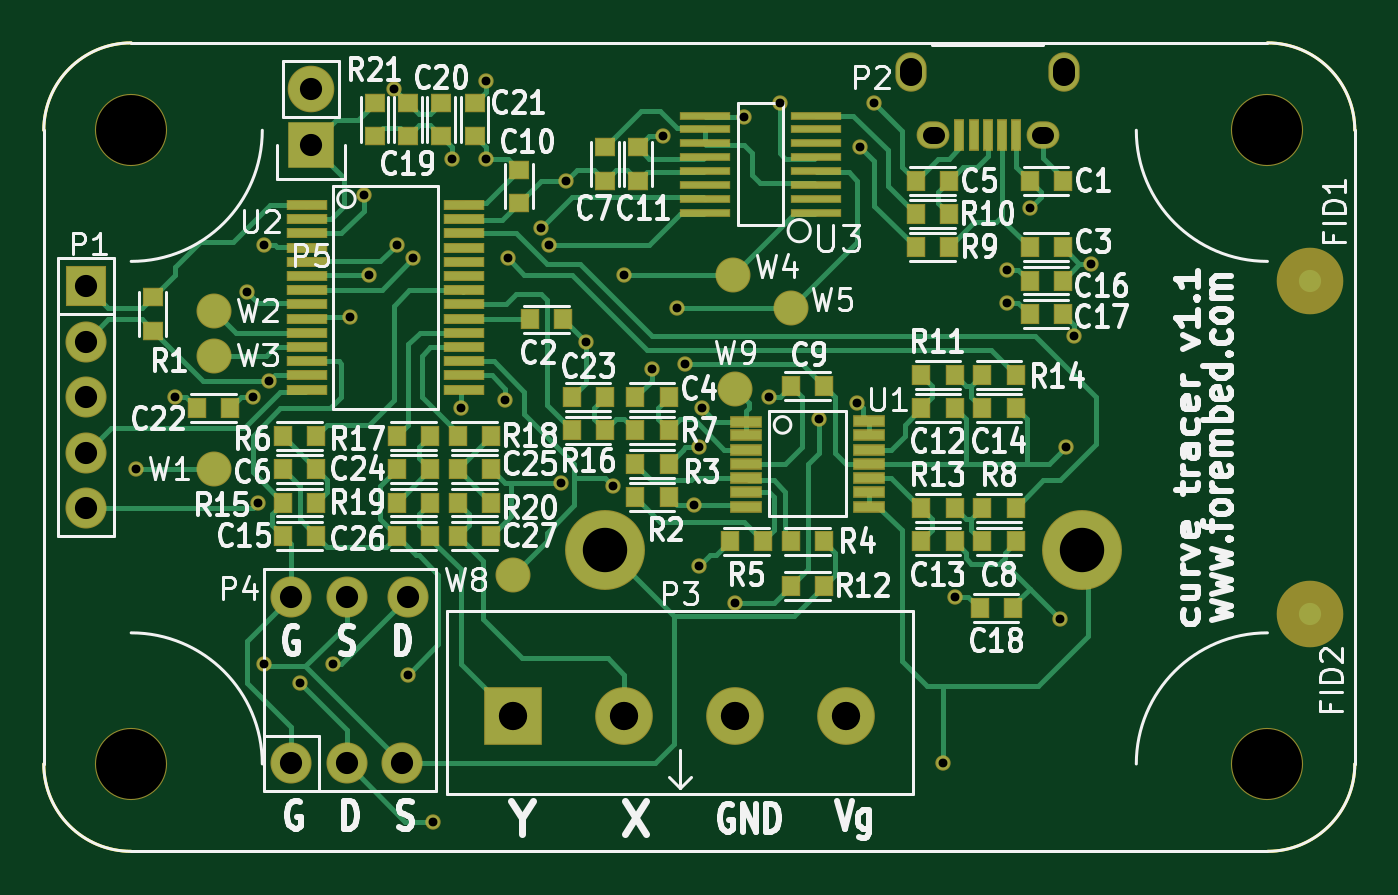
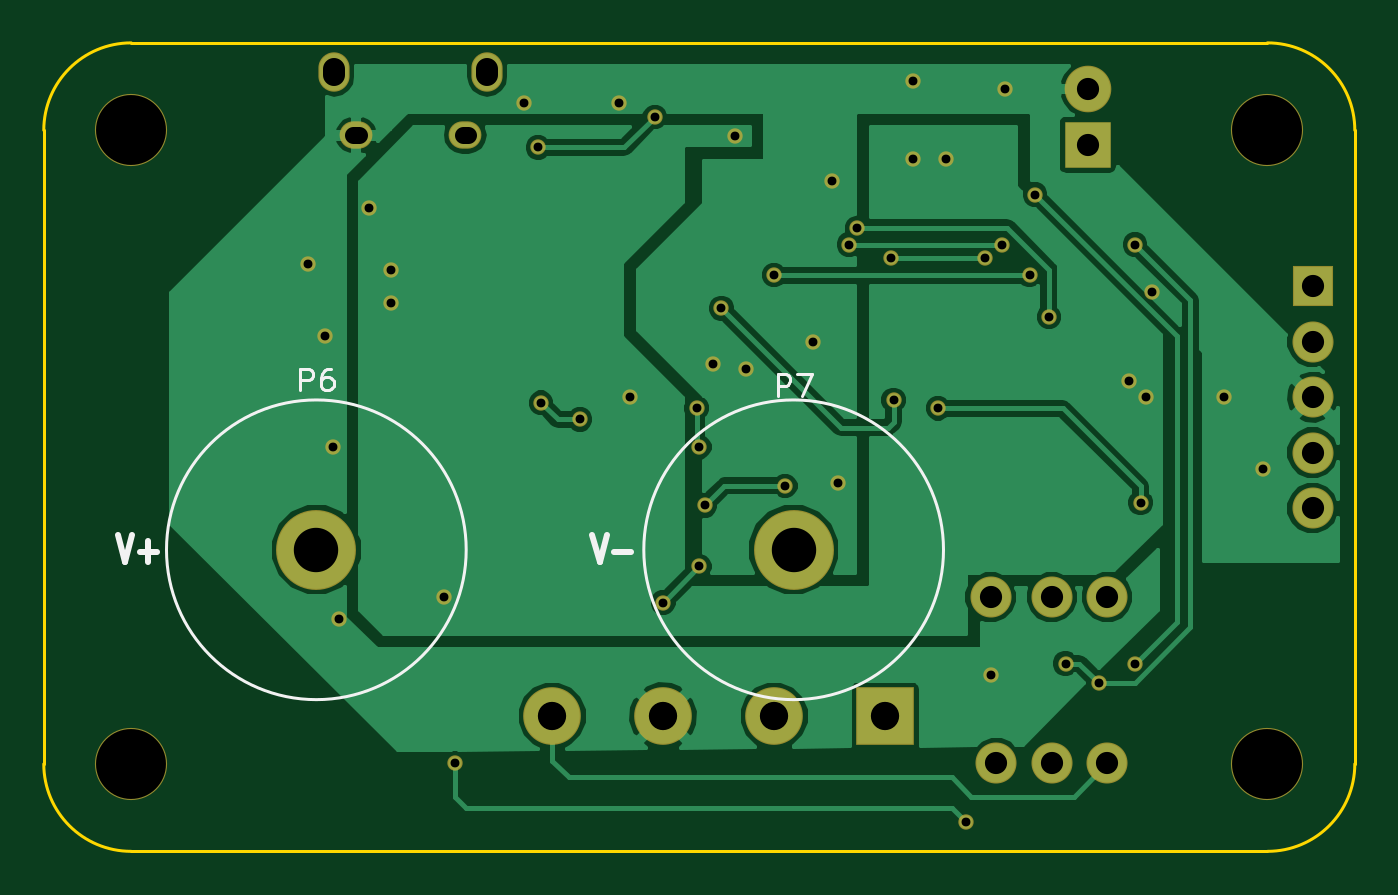
Circuit board: 9 layer files. Board 60.0 x 37.0 mm.
- bottom_copper: vi_curve_tracer-B.Cu.gbr (40685 bytes)
- bottom_mask: vi_curve_tracer-B.Mask.gbr (2474 bytes)
- bottom_silk: vi_curve_tracer-B.SilkS.gbr (1759 bytes)
- outline: vi_curve_tracer-Edge.Cuts.gbr (770 bytes)
- top_copper: vi_curve_tracer-F.Cu.gbr (27348 bytes)
- top_mask: vi_curve_tracer-F.Mask.gbr (6555 bytes)
- paste: vi_curve_tracer-F.Paste.gbr (4089 bytes)
- top_silk: vi_curve_tracer-F.SilkS.gbr (64081 bytes)
- drill: vi_curve_tracer.drl (1399 bytes)

=== bottom_copper: vi_curve_tracer-B.Cu.gbr (40685 bytes, source omitted) ===
=== bottom_mask: vi_curve_tracer-B.Mask.gbr ===
G04 #@! TF.FileFunction,Soldermask,Bot*
%FSLAX46Y46*%
G04 Gerber Fmt 4.6, Leading zero omitted, Abs format (unit mm)*
G04 Created by KiCad (PCBNEW 4.0.1-stable) date 6/20/2016 7:59:47 AM*
%MOMM*%
G01*
G04 APERTURE LIST*
%ADD10C,0.100000*%
%ADD11C,3.301600*%
%ADD12R,1.879600X1.879600*%
%ADD13C,1.879600*%
%ADD14O,1.501600X1.251600*%
%ADD15O,1.426600X1.801600*%
%ADD16R,2.133600X2.133600*%
%ADD17O,2.133600X2.133600*%
%ADD18R,2.641600X2.641600*%
%ADD19C,2.641600*%
%ADD20C,3.657600*%
%ADD21C,0.701600*%
G04 APERTURE END LIST*
D10*
D11*
X-26000000Y14500000D03*
X26000000Y14500000D03*
X26000000Y-14500000D03*
X-26000000Y-14500000D03*
D12*
X-28067000Y7366000D03*
D13*
X-28067000Y4826000D03*
X-28067000Y2286000D03*
X-28067000Y-254000D03*
X-28067000Y-2794000D03*
X-18669000Y-14478000D03*
X-16129000Y-14478000D03*
X-13589000Y-14478000D03*
X-13335000Y-6858000D03*
X-16129000Y-6858000D03*
X-18669000Y-6858000D03*
D14*
X15708000Y14265000D03*
X10708000Y14265000D03*
D15*
X16708000Y17165000D03*
X9708000Y17165000D03*
D16*
X-17780000Y13843000D03*
D17*
X-17780000Y16383000D03*
D18*
X-8509000Y-12319000D03*
D19*
X-3429000Y-12319000D03*
X1651000Y-12319000D03*
X6731000Y-12319000D03*
D20*
X17526000Y-4699000D03*
X-4318000Y-4699000D03*
D21*
X11684000Y-6858000D03*
X15113000Y10922000D03*
X-11303000Y13208000D03*
X-9779000Y13208000D03*
X-20447000Y2286000D03*
X14097000Y6604000D03*
X14097000Y8128000D03*
X-19685000Y3048000D03*
X-1651000Y14224000D03*
X3175000Y2286000D03*
X16510000Y-7874000D03*
X16764000Y0D03*
X-6350000Y-1651000D03*
X-13335000Y-10414000D03*
X-9779000Y16764000D03*
X-13970000Y16383000D03*
X17907000Y8382000D03*
X8001000Y15748000D03*
X-5207000Y4826000D03*
X-24003000Y2286000D03*
X17145000Y5080000D03*
X-20701000Y7112000D03*
X-25781000Y-1016000D03*
X-635000Y3810000D03*
X3683000Y15748000D03*
X-2159000Y3556000D03*
X-6096000Y12192000D03*
X-10922000Y1778000D03*
X-20193000Y-2540000D03*
X-254000Y-2667000D03*
X-3937000Y-1778000D03*
X2032000Y15113000D03*
X7366000Y13716000D03*
X-6858000Y9271000D03*
X-13843000Y9271000D03*
X-15113000Y7874000D03*
X-3429000Y7874000D03*
X-16002000Y5969000D03*
X-7239000Y10033000D03*
X-8890000Y2159000D03*
X-1016000Y6350000D03*
X-12192000Y-17145000D03*
X11176000Y-14478000D03*
X-16764000Y-9906000D03*
X-19939000Y9271000D03*
X-18288000Y-10795000D03*
X-19939000Y-9906000D03*
X-15367000Y11557000D03*
X127000Y1778000D03*
X0Y0D03*
X5461000Y1270000D03*
X7239000Y2032000D03*
X0Y-5461000D03*
X1651000Y-7112000D03*
X-8763000Y8636000D03*
X-13081000Y8636000D03*
M02*

=== bottom_silk: vi_curve_tracer-B.SilkS.gbr ===
G04 #@! TF.FileFunction,Legend,Bot*
%FSLAX46Y46*%
G04 Gerber Fmt 4.6, Leading zero omitted, Abs format (unit mm)*
G04 Created by KiCad (PCBNEW 4.0.1-stable) date 6/20/2016 7:59:47 AM*
%MOMM*%
G01*
G04 APERTURE LIST*
%ADD10C,0.100000*%
%ADD11C,0.254000*%
%ADD12C,0.150000*%
G04 APERTURE END LIST*
D10*
D11*
X4904619Y-4003524D02*
X4565952Y-5273524D01*
X4227286Y-4003524D01*
X3888619Y-4789714D02*
X3114524Y-4789714D01*
X26621619Y-4003524D02*
X26282952Y-5273524D01*
X25944286Y-4003524D01*
X25605619Y-4789714D02*
X24831524Y-4789714D01*
X25218572Y-5273524D02*
X25218572Y-4305905D01*
D12*
X24384000Y-4699000D02*
G75*
G03X24384000Y-4699000I-6858000J0D01*
G01*
X2540000Y-4699000D02*
G75*
G03X2540000Y-4699000I-6858000J0D01*
G01*
X18264095Y2595619D02*
X18264095Y3595619D01*
X17883142Y3595619D01*
X17787904Y3548000D01*
X17740285Y3500381D01*
X17692666Y3405143D01*
X17692666Y3262286D01*
X17740285Y3167048D01*
X17787904Y3119429D01*
X17883142Y3071810D01*
X18264095Y3071810D01*
X16835523Y3595619D02*
X17026000Y3595619D01*
X17121238Y3548000D01*
X17168857Y3500381D01*
X17264095Y3357524D01*
X17311714Y3167048D01*
X17311714Y2786095D01*
X17264095Y2690857D01*
X17216476Y2643238D01*
X17121238Y2595619D01*
X16930761Y2595619D01*
X16835523Y2643238D01*
X16787904Y2690857D01*
X16740285Y2786095D01*
X16740285Y3024190D01*
X16787904Y3119429D01*
X16835523Y3167048D01*
X16930761Y3214667D01*
X17121238Y3214667D01*
X17216476Y3167048D01*
X17264095Y3119429D01*
X17311714Y3024190D01*
X-3579905Y2341619D02*
X-3579905Y3341619D01*
X-3960858Y3341619D01*
X-4056096Y3294000D01*
X-4103715Y3246381D01*
X-4151334Y3151143D01*
X-4151334Y3008286D01*
X-4103715Y2913048D01*
X-4056096Y2865429D01*
X-3960858Y2817810D01*
X-3579905Y2817810D01*
X-4484667Y3341619D02*
X-5151334Y3341619D01*
X-4722762Y2341619D01*
M02*

=== outline: vi_curve_tracer-Edge.Cuts.gbr ===
G04 #@! TF.FileFunction,Profile,NP*
%FSLAX46Y46*%
G04 Gerber Fmt 4.6, Leading zero omitted, Abs format (unit mm)*
G04 Created by KiCad (PCBNEW 4.0.1-stable) date 6/20/2016 7:59:47 AM*
%MOMM*%
G01*
G04 APERTURE LIST*
%ADD10C,0.100000*%
%ADD11C,0.150000*%
G04 APERTURE END LIST*
D10*
D11*
X-26000000Y18500000D02*
G75*
G03X-30000000Y14500000I0J-4000000D01*
G01*
X-30000000Y-14500000D02*
G75*
G03X-26000000Y-18500000I4000000J0D01*
G01*
X26000000Y-18500000D02*
G75*
G03X30000000Y-14500000I0J4000000D01*
G01*
X30000000Y14500000D02*
G75*
G03X26000000Y18500000I-4000000J0D01*
G01*
X-30000000Y-14500000D02*
X-30000000Y14500000D01*
X26000000Y-18500000D02*
X-26000000Y-18500000D01*
X30000000Y14500000D02*
X30000000Y-14500000D01*
X-26000000Y18500000D02*
X26000000Y18500000D01*
M02*

=== top_copper: vi_curve_tracer-F.Cu.gbr (27348 bytes, source omitted) ===
=== top_mask: vi_curve_tracer-F.Mask.gbr (6555 bytes, source omitted) ===
=== paste: vi_curve_tracer-F.Paste.gbr ===
G04 #@! TF.FileFunction,Paste,Top*
%FSLAX46Y46*%
G04 Gerber Fmt 4.6, Leading zero omitted, Abs format (unit mm)*
G04 Created by KiCad (PCBNEW 4.0.1-stable) date 6/20/2016 7:59:47 AM*
%MOMM*%
G01*
G04 APERTURE LIST*
%ADD10C,0.100000*%
%ADD11R,0.787400X0.863600*%
%ADD12R,0.863600X0.787400*%
%ADD13R,1.750000X0.400000*%
%ADD14R,2.200000X0.254000*%
%ADD15R,0.400000X1.350000*%
%ADD16R,1.397000X0.431800*%
G04 APERTURE END LIST*
D10*
D11*
X15113000Y12192000D03*
X16637000Y12192000D03*
X-7747000Y5842000D03*
X-6223000Y5842000D03*
X15113000Y9144000D03*
X16637000Y9144000D03*
X-1397000Y2286000D03*
X-2921000Y2286000D03*
X11430000Y12192000D03*
X9906000Y12192000D03*
X-17526000Y-1016000D03*
X-19050000Y-1016000D03*
D12*
X-4318000Y13716000D03*
X-4318000Y12192000D03*
X-25019000Y6858000D03*
X-25019000Y5334000D03*
D11*
X-1397000Y-2286000D03*
X-2921000Y-2286000D03*
X-2921000Y-762000D03*
X-1397000Y-762000D03*
X5715000Y-4318000D03*
X4191000Y-4318000D03*
X1397000Y-4318000D03*
X2921000Y-4318000D03*
X-19050000Y508000D03*
X-17526000Y508000D03*
X-1397000Y762000D03*
X-2921000Y762000D03*
X12954000Y-2794000D03*
X14478000Y-2794000D03*
X9906000Y9144000D03*
X11430000Y9144000D03*
X9906000Y10668000D03*
X11430000Y10668000D03*
X10160000Y3302000D03*
X11684000Y3302000D03*
X4191000Y-6350000D03*
X5715000Y-6350000D03*
D13*
X-17951000Y11083000D03*
X-17951000Y10433000D03*
X-17951000Y9783000D03*
X-17951000Y9133000D03*
X-17951000Y8483000D03*
X-17951000Y7833000D03*
X-17951000Y7183000D03*
X-17951000Y6533000D03*
X-17951000Y5883000D03*
X-17951000Y5233000D03*
X-17951000Y4583000D03*
X-17951000Y3933000D03*
X-17951000Y3283000D03*
X-17951000Y2633000D03*
X-10751000Y2633000D03*
X-10751000Y3283000D03*
X-10751000Y3933000D03*
X-10751000Y4583000D03*
X-10751000Y5233000D03*
X-10751000Y5883000D03*
X-10751000Y6533000D03*
X-10751000Y7183000D03*
X-10751000Y7833000D03*
X-10751000Y8483000D03*
X-10751000Y9133000D03*
X-10751000Y9783000D03*
X-10751000Y10433000D03*
X-10751000Y11083000D03*
D14*
X254000Y10731500D03*
X5334000Y10731500D03*
X254000Y11366500D03*
X5334000Y11366500D03*
X254000Y12001500D03*
X5334000Y12001500D03*
X254000Y12636500D03*
X5334000Y12636500D03*
X254000Y13271500D03*
X5334000Y13271500D03*
X254000Y13906500D03*
X5334000Y13906500D03*
X254000Y14541500D03*
X5334000Y14541500D03*
X254000Y15176500D03*
X5334000Y15176500D03*
D15*
X14508000Y14265000D03*
X13858000Y14265000D03*
X13208000Y14265000D03*
X12558000Y14265000D03*
X11908000Y14265000D03*
D11*
X4191000Y2794000D03*
X5715000Y2794000D03*
D12*
X-8255000Y12700000D03*
X-8255000Y11176000D03*
X-2794000Y13716000D03*
X-2794000Y12192000D03*
D11*
X12954000Y-4318000D03*
X14478000Y-4318000D03*
X10160000Y1778000D03*
X11684000Y1778000D03*
X10160000Y-4318000D03*
X11684000Y-4318000D03*
X12954000Y1778000D03*
X14478000Y1778000D03*
X10160000Y-2794000D03*
X11684000Y-2794000D03*
X12954000Y3302000D03*
X14478000Y3302000D03*
D16*
X2159000Y1168400D03*
X2159000Y533400D03*
X2159000Y-127000D03*
X2159000Y-762000D03*
X2159000Y-1422400D03*
X2159000Y-2070100D03*
X2159000Y-2717800D03*
X7747000Y-2717800D03*
X7747000Y-2070100D03*
X7747000Y-1422400D03*
X7747000Y-762000D03*
X7747000Y-114300D03*
X7747000Y533400D03*
X7747000Y1181100D03*
D11*
X-19050000Y-4064000D03*
X-17526000Y-4064000D03*
X-19050000Y-2540000D03*
X-17526000Y-2540000D03*
X15113000Y7620000D03*
X16637000Y7620000D03*
X15113000Y6096000D03*
X16637000Y6096000D03*
X12827000Y-7366000D03*
X14351000Y-7366000D03*
D12*
X-13335000Y14224000D03*
X-13335000Y15748000D03*
X-11811000Y14224000D03*
X-11811000Y15748000D03*
X-10287000Y14224000D03*
X-10287000Y15748000D03*
D11*
X-21463000Y1778000D03*
X-22987000Y1778000D03*
X-4318000Y2286000D03*
X-5842000Y2286000D03*
X-4318000Y762000D03*
X-5842000Y762000D03*
X-12319000Y-1016000D03*
X-13843000Y-1016000D03*
X-11049000Y-1016000D03*
X-9525000Y-1016000D03*
X-12319000Y-4064000D03*
X-13843000Y-4064000D03*
X-11049000Y-4064000D03*
X-9525000Y-4064000D03*
X-12319000Y508000D03*
X-13843000Y508000D03*
X-9525000Y508000D03*
X-11049000Y508000D03*
X-12319000Y-2540000D03*
X-13843000Y-2540000D03*
X-11049000Y-2540000D03*
X-9525000Y-2540000D03*
D12*
X-14859000Y15748000D03*
X-14859000Y14224000D03*
M02*

=== top_silk: vi_curve_tracer-F.SilkS.gbr (64081 bytes, source omitted) ===
=== drill: vi_curve_tracer.drl ===
M48
;DRILL file {KiCad 4.0.1-stable} date 6/20/2016 7:59:51 AM
;FORMAT={-:-/ absolute / inch / decimal}
FMAT,2
INCH,TZ
T1C0.016
T2C0.030
T3C0.039
T4C0.040
T5C0.051
T6C0.080
T7C0.126
%
G90
G05
M72
T1
X-1.015Y-0.04
X-0.945Y0.09
X-0.815Y0.28
X-0.805Y0.09
X-0.795Y-0.1
X-0.785Y0.365
X-0.785Y-0.39
X-0.775Y0.12
X-0.72Y-0.425
X-0.66Y-0.39
X-0.63Y0.235
X-0.605Y0.455
X-0.595Y0.31
X-0.55Y0.645
X-0.545Y0.365
X-0.525Y-0.41
X-0.515Y0.34
X-0.48Y-0.675
X-0.445Y0.52
X-0.43Y0.07
X-0.385Y0.66
X-0.385Y0.52
X-0.35Y0.085
X-0.345Y0.34
X-0.285Y0.395
X-0.27Y0.365
X-0.25Y-0.065
X-0.24Y0.48
X-0.205Y0.19
X-0.155Y-0.07
X-0.135Y0.31
X-0.085Y0.14
X-0.065Y0.56
X-0.04Y0.25
X-0.025Y0.15
X-0.01Y-0.105
X0.Y0.
X0.Y-0.215
X0.005Y0.07
X0.065Y-0.28
X0.08Y0.595
X0.125Y0.09
X0.145Y0.62
X0.215Y0.05
X0.285Y0.08
X0.29Y0.54
X0.315Y0.62
X0.44Y-0.57
X0.46Y-0.27
X0.555Y0.32
X0.555Y0.26
X0.595Y0.43
X0.65Y-0.31
X0.66Y0.
X0.675Y0.2
X0.705Y0.33
T4
X-1.105Y0.29
X-1.105Y0.19
X-1.105Y0.09
X-1.105Y-0.01
X-1.105Y-0.11
X-0.735Y-0.27
X-0.735Y-0.57
X-0.7Y0.645
X-0.7Y0.545
X-0.635Y-0.27
X-0.635Y-0.57
X-0.535Y-0.57
X-0.525Y-0.27
T5
X-0.335Y-0.485
X-0.135Y-0.485
X0.065Y-0.485
X0.265Y-0.485
T6
X-0.17Y-0.185
X0.69Y-0.185
T7
X-1.0236Y0.5709
X-1.0236Y-0.5709
X1.0236Y0.5709
X1.0236Y-0.5709
T2
X0.4265Y0.5616G85X0.4167Y0.5616
G05
X0.6233Y0.5616G85X0.6135Y0.5616
G05
T3
X0.3822Y0.6699G85X0.3822Y0.6817
G05
X0.6578Y0.6699G85X0.6578Y0.6817
G05
T0
M30
